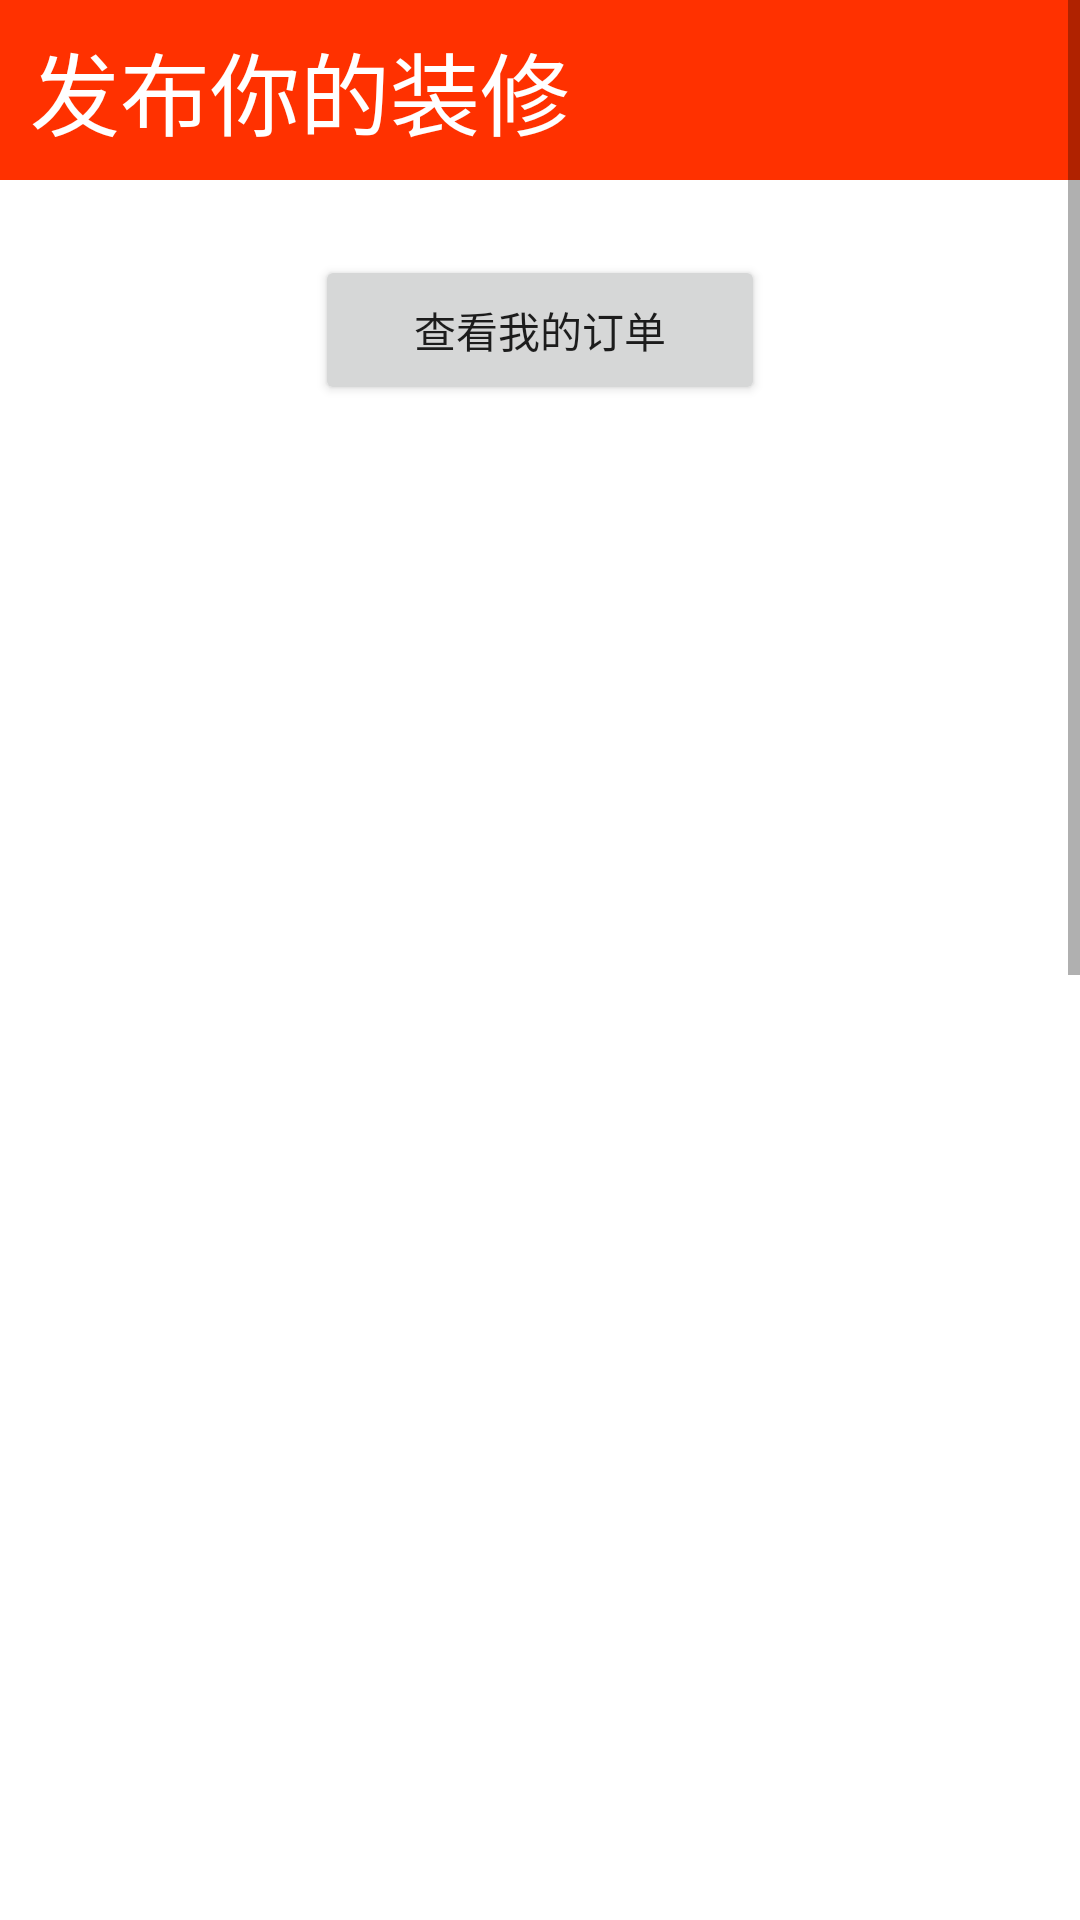

Here is an Android app screen rendered from its layout file. Give the layout XML and the strings, colors and styles it references.
<!-- AndroidManifest.xml: application theme AppTheme -->
<!-- res/layout/fragment_main.xml -->
<ScrollView xmlns:android="http://schemas.android.com/apk/res/android"
    xmlns:tools="http://schemas.android.com/tools"
    android:layout_width="match_parent"
    android:layout_height="match_parent"
    tools:context="com.haipeng.decoration.fragment.MainFragment">

    <LinearLayout
        android:layout_width="match_parent"
        android:layout_height="match_parent"
        android:layout_marginBottom="200dp"
        android:background="@color/colorWhite"
        android:orientation="vertical">

        <RelativeLayout
            android:layout_width="match_parent"
            android:layout_height="60dp"
            android:background="@color/colorPrimary"
            android:gravity="center_vertical">

            <TextView
                android:layout_width="wrap_content"
                android:layout_height="50dp"
                android:layout_alignParentLeft="true"
                android:gravity="center_vertical"
                android:paddingLeft="10dp"
                android:text="发布你的装修"
                android:textColor="@color/colorWhite"
                android:textSize="30sp" />

        </RelativeLayout>

        <LinearLayout
            android:id="@+id/ll_my_order"
            android:layout_width="match_parent"
            android:layout_height="100dp"
            android:gravity="center"
            android:orientation="horizontal">

            <Button
                android:id="@+id/btn_my_order"
                android:layout_width="150dp"
                android:layout_height="50dp"
                android:text="查看我的订单" />
        </LinearLayout>

        <RelativeLayout
            android:layout_width="match_parent"
            android:layout_height="1100dp">

            <LinearLayout
                android:id="@+id/ll_add_order"
                android:layout_width="match_parent"
                android:layout_height="500dp"
                android:background="@color/colorWhite"
                android:orientation="horizontal"
                android:padding="10dp">

                <LinearLayout
                    android:layout_width="100dp"
                    android:layout_height="match_parent"
                    android:orientation="vertical">

                    <TextView
                        style="@style/add_title_style"
                        android:text="姓名" />

                    <TextView
                        style="@style/add_title_style"
                        android:text="电话" />

                    <TextView
                        style="@style/add_title_style"
                        android:text="邮箱" />

                    <TextView
                        style="@style/add_title_style"
                        android:text="地址" />

                    <TextView
                        style="@style/add_title_style"
                        android:text="装修风格" />

                    <TextView
                        style="@style/add_title_style"
                        android:text="面积" />

                    <TextView
                        style="@style/add_title_style"
                        android:text="需求描述" />

                </LinearLayout>

                <LinearLayout
                    android:layout_width="match_parent"
                    android:layout_height="match_parent"
                    android:orientation="vertical">

                    <EditText
                        android:id="@+id/et_name"
                        style="@style/add_edit_style" />

                    <EditText
                        android:id="@+id/et_phone"
                        style="@style/add_edit_style" />

                    <EditText
                        android:id="@+id/et_email"
                        style="@style/add_edit_style" />

                    <EditText
                        android:id="@+id/et_address"
                        style="@style/add_edit_style" />

                    <EditText
                        android:id="@+id/et_style"
                        style="@style/add_edit_style"
                        android:hint="简装/豪装" />

                    <EditText
                        android:id="@+id/et_area"
                        style="@style/add_edit_style" />

                    <EditText
                        android:id="@+id/et_require"
                        style="@style/add_edit_style" />

                </LinearLayout>
            </LinearLayout>

            <LinearLayout
                android:id="@+id/ll_add_order_image"
                android:layout_width="match_parent"
                android:layout_height="300dp"
                android:orientation="horizontal"
                android:layout_below="@+id/ll_add_order">

                <TextView
                    style="@style/add_title_style"
                    android:text="添加照片" />

                <ImageView
                    android:id="@+id/iv_avator"
                    android:layout_width="200dp"
                    android:layout_height="200dp"
                    android:layout_marginLeft="30dp"
                    android:background="@color/colorPrimary" />
            </LinearLayout>

            <LinearLayout

                android:layout_width="match_parent"
                android:layout_height="300dp"
                android:layout_alignParentBottom="true"
                android:gravity="center"
                android:layout_below="@+id/ll_add_order_image"
                >

                <Button
                    android:id="@+id/btn_commit"
                    android:layout_width="300dp"
                    android:layout_height="60dp"
                    android:background="@color/colorGreen"
                    android:text="确定"
                    android:textSize="30sp" />
            </LinearLayout>

            <LinearLayout
                android:id="@+id/ll_out_of_orders"
                android:layout_width="match_parent"
                android:layout_height="match_parent"
                android:gravity="center"
                android:background="@color/colorWhite">

                <TextView
                    android:layout_width="wrap_content"
                    android:layout_height="wrap_content"
                    android:text="最多只可发布三个订单" />
            </LinearLayout>

        </RelativeLayout>
    </LinearLayout>

</ScrollView>
<!-- resources referenced by this layout -->
<resources>
  <color name="colorGreen">#00FF00</color>
  <color name="colorPrimary">#FF3100</color>
  <color name="colorWhite">#FFFFFF</color>
  <style name="add_edit_style">
          <item name="android:textSize">20sp</item>
          <item name="android:layout_width">match_parent</item>
          <item name="android:layout_height">50dp</item>
          <item name="android:padding">5dp</item>
          <item name="android:layout_marginTop">10dp</item>
          <item name="android:hint">请输入...</item>
          <item name="android:gravity">bottom</item>
          <item name="android:layout_gravity">bottom</item>
  
      </style>
  <style name="add_title_style">
          <item name="android:textSize">20sp</item>
          <item name="android:layout_width">match_parent</item>
          <item name="android:layout_height">50dp</item>
          <item name="android:padding">5dp</item>
          <item name="android:layout_marginTop">10dp</item>
          <item name="android:gravity">bottom</item>
      </style>
  <style name="AppTheme" parent="Theme.AppCompat.Light.DarkActionBar">
          
          <item name="colorPrimary">@color/colorPrimary</item>
          <item name="colorPrimaryDark">@color/colorPrimaryDark</item>
          <item name="colorAccent">@color/colorAccent</item>
          <item name="windowNoTitle">true</item>
      </style>
  <color name="colorPrimaryDark">#FF6100</color>
  <color name="colorAccent">#FF4081</color>
</resources>
